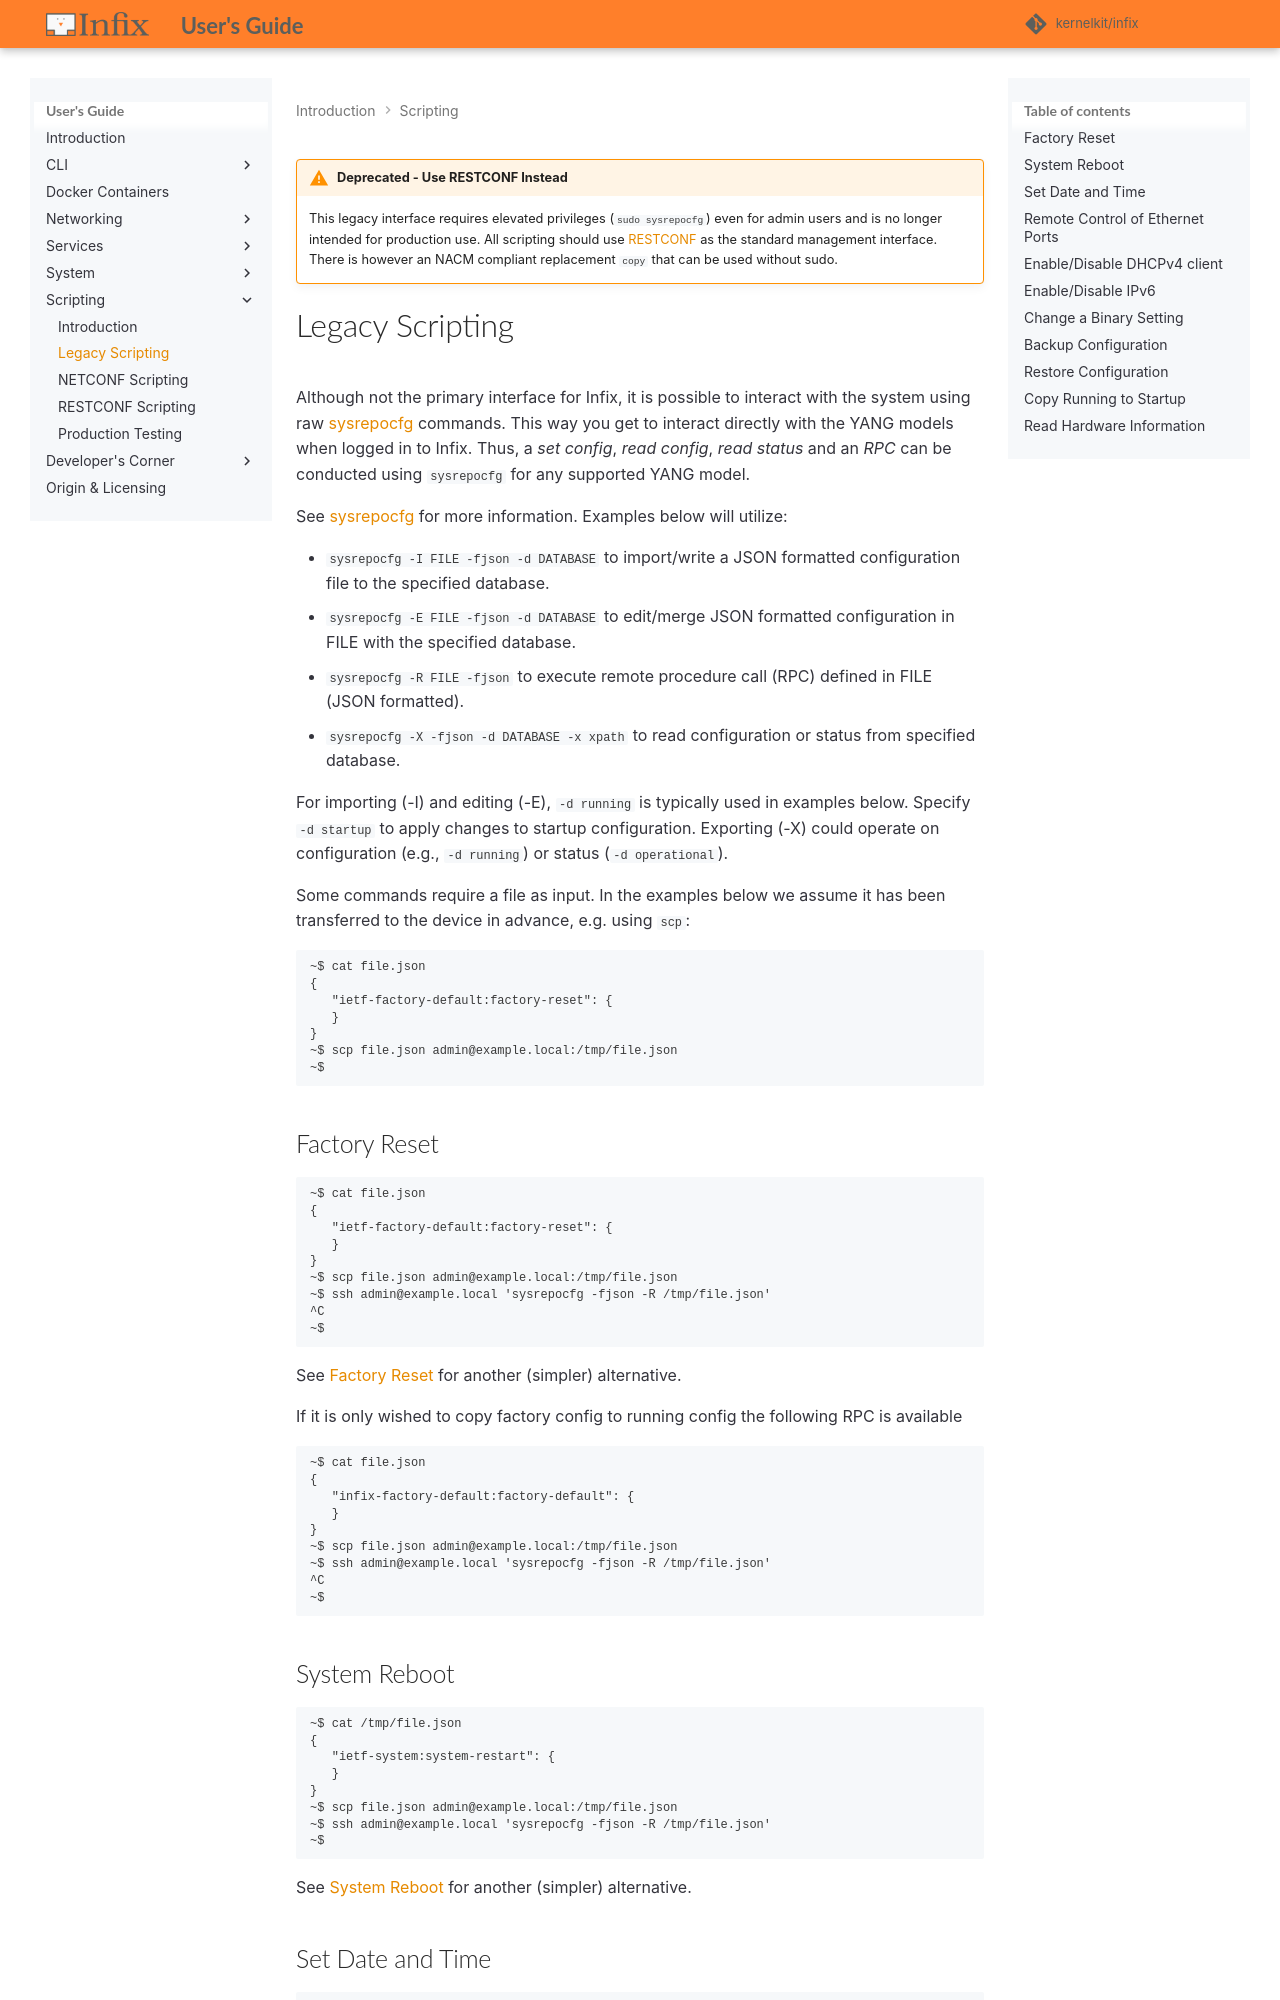

repository: kernelkit/infix · page: 26.08/scripting-sysrepocfg/index.html · generator: mkdocs

> [!WARNING] Deprecated - Use RESTCONF Instead
>
> This legacy interface requires elevated privileges (`sudo sysrepocfg`) even
> for admin users and is no longer intended for production use.  All scripting
> should use [RESTCONF][1] as the standard management interface.  There is
> however an NACM compliant replacement `copy` that can be used without sudo.

# Legacy Scripting

Although not the primary interface for Infix, it is possible to interact
with the system using raw [sysrepocfg][0] commands.  This way you get to
interact directly with the YANG models when logged in to Infix.  Thus, a
*set config*, *read config*, *read status* and an *RPC* can be conducted
using `sysrepocfg` for any supported YANG model.

See [sysrepocfg][0] for more information.  Examples below will utilize:

- `sysrepocfg -I FILE -fjson -d DATABASE` to import/write a JSON
  formatted configuration file to the specified database.
- `sysrepocfg -E FILE -fjson -d DATABASE` to edit/merge JSON formatted
  configuration in FILE with the specified database.
- `sysrepocfg -R FILE -fjson` to execute remote procedure call (RPC)
   defined in FILE (JSON formatted).
- `sysrepocfg -X -fjson -d DATABASE -x xpath` to read configuration or
  status from specified database.

For importing (-I) and editing (-E), `-d running` is typically used in
examples below. Specify `-d startup` to apply changes to startup
configuration. Exporting (-X) could operate on configuration (e.g.,
`-d running`) or status (`-d operational`).

Some commands require a file as input.  In the examples below we assume
it has been transferred to the device in advance, e.g. using `scp`:

```
~$ cat file.json
{
   "ietf-factory-default:factory-reset": {
   }
}
~$ scp file.json admin@example.local:/tmp/file.json
~$
```

## Factory Reset

```
~$ cat file.json
{
   "ietf-factory-default:factory-reset": {
   }
}
~$ scp file.json admin@example.local:/tmp/file.json
~$ ssh admin@example.local 'sysrepocfg -fjson -R /tmp/file.json'
^C
~$
```

See [Factory Reset](scripting.md#factory-reset) for another (simpler)
alternative.

If it is only wished to copy factory config to running config the
following RPC is available

```
~$ cat file.json
{
   "infix-factory-default:factory-default": {
   }
}
~$ scp file.json admin@example.local:/tmp/file.json
~$ ssh admin@example.local 'sysrepocfg -fjson -R /tmp/file.json'
^C
~$
```

## System Reboot

```
~$ cat /tmp/file.json
{
   "ietf-system:system-restart": {
   }
}
~$ scp file.json admin@example.local:/tmp/file.json
~$ ssh admin@example.local 'sysrepocfg -fjson -R /tmp/file.json'
~$
```

See [System Reboot](scripting.md#system-reboot) for another (simpler)
alternative.
